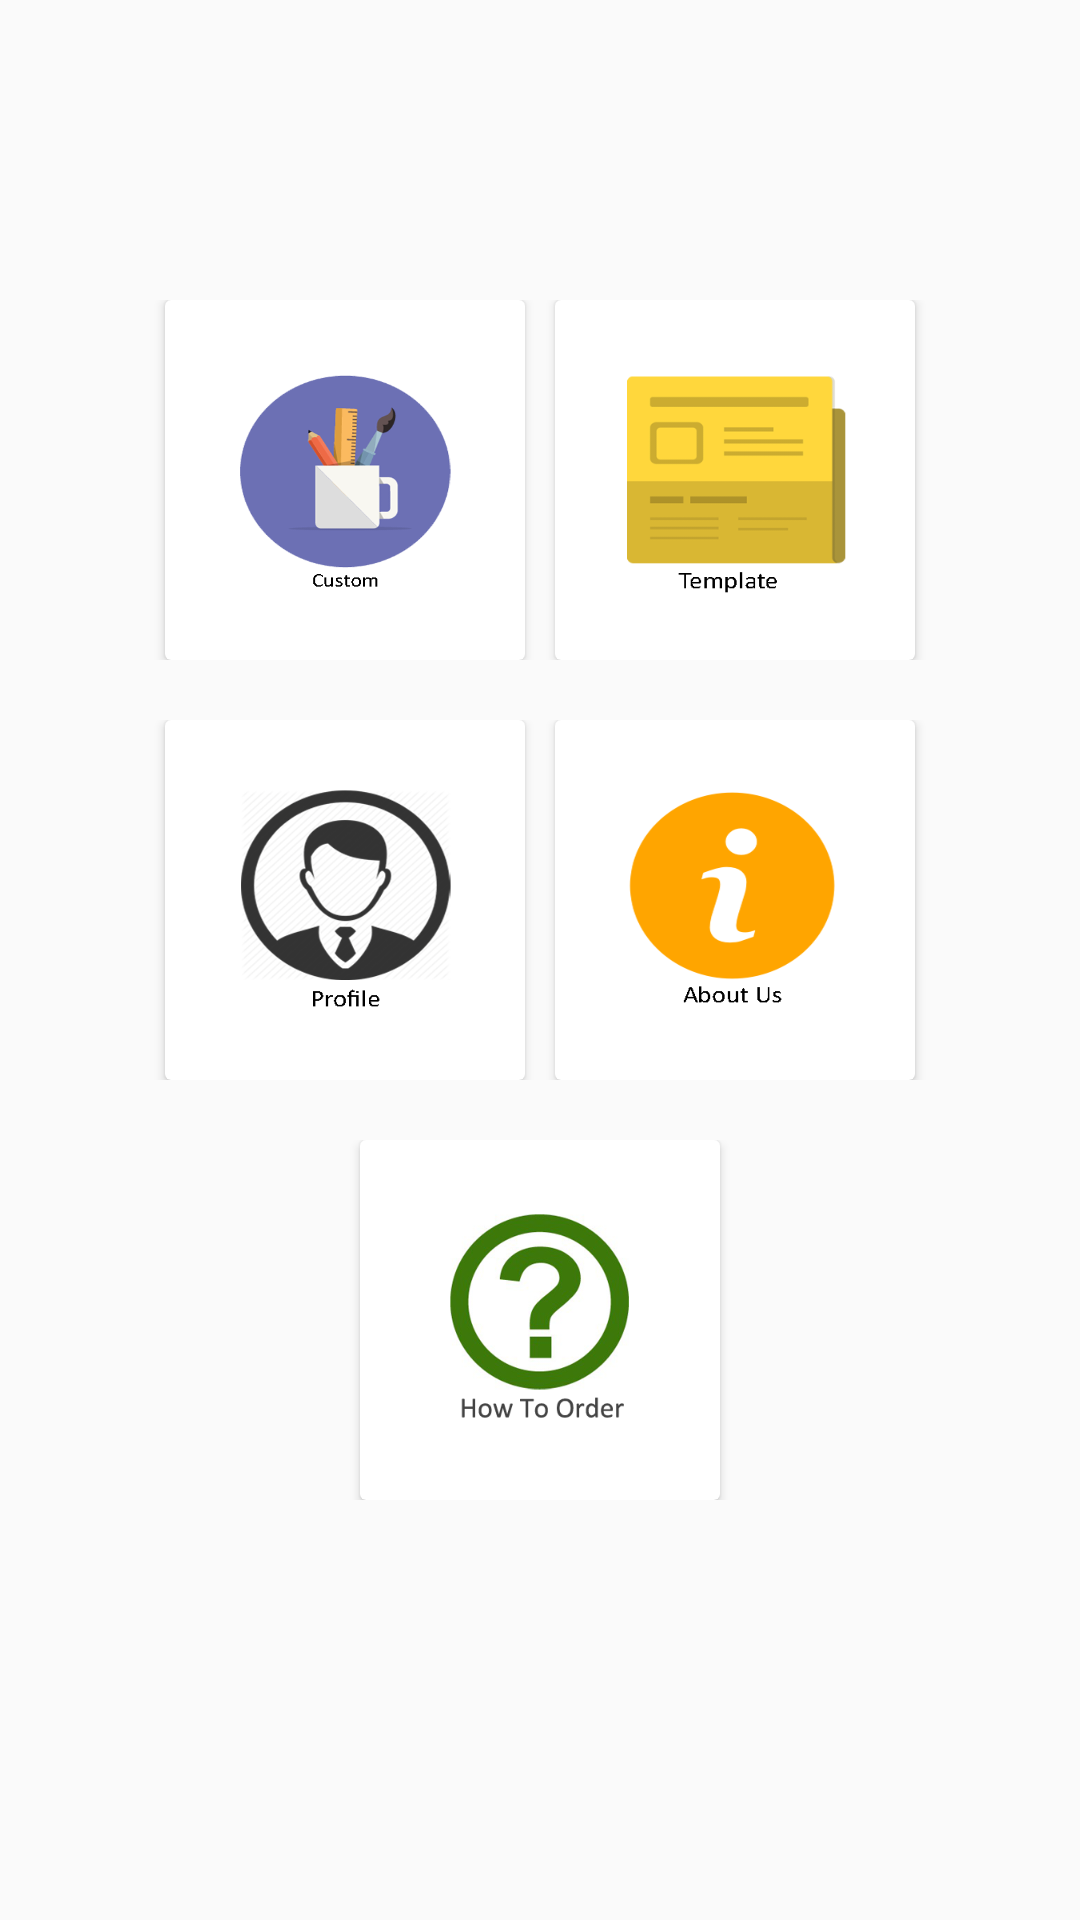

The Android layout XML behind this screen, and the referenced resources:
<!-- AndroidManifest.xml: application theme AppTheme -->
<!-- res/layout/activity_pencitraan.xml -->
<?xml version="1.0" encoding="utf-8"?>
<LinearLayout xmlns:android="http://schemas.android.com/apk/res/android"
    xmlns:app="http://schemas.android.com/apk/res-auto"
    xmlns:tools="http://schemas.android.com/tools"
    android:layout_width="match_parent"
    android:layout_height="match_parent"
    android:orientation="vertical"
    tools:context="com.example.eternal.newbanner.Pencitraan.Pencitraan">
    <LinearLayout
        android:gravity="center"
        android:layout_marginTop="100dp"
        android:layout_width="match_parent"
        android:layout_height="wrap_content"
        android:orientation="horizontal">
<android.support.v7.widget.CardView
    android:layout_width="120dp"
    android:layout_height="120dp">
        <ImageView
            android:layout_gravity="center"
            android:id="@+id/kustom"
            android:layout_width="80dp"
            android:layout_height="80dp"
            android:src="@drawable/custom"/>
</android.support.v7.widget.CardView>

        <android.support.v7.widget.CardView
            android:layout_marginLeft="10dp"
            android:layout_width="120dp"
            android:layout_height="120dp">
        <ImageView
            android:layout_gravity="center"

            android:id="@+id/template"
            android:layout_width="80dp"
            android:layout_height="80dp"
            android:src="@drawable/template"/>
        </android.support.v7.widget.CardView>


    
    
    
    
    
    </LinearLayout>
    <LinearLayout
        android:gravity="center"
        android:layout_marginTop="20dp"
        android:layout_width="match_parent"
        android:layout_height="wrap_content"
        android:orientation="horizontal">
        <android.support.v7.widget.CardView
            android:layout_width="120dp"
            android:layout_height="120dp">

        <ImageView
            android:layout_gravity="center"
            android:id="@+id/profile"
            android:layout_width="80dp"
            android:layout_height="80dp"
            android:src="@drawable/profile"/>
        </android.support.v7.widget.CardView>

        <android.support.v7.widget.CardView
            android:layout_marginLeft="10dp"
            android:layout_width="120dp"
            android:layout_height="120dp">

        <ImageView
            android:layout_gravity="center"
            android:id="@+id/about"
            android:layout_width="80dp"
            android:layout_height="80dp"
            android:src="@drawable/about_us"/>
        </android.support.v7.widget.CardView>


    </LinearLayout>

    <LinearLayout
        android:gravity="center"
        android:layout_marginTop="20dp"
        android:layout_width="match_parent"
        android:layout_height="wrap_content"
        android:orientation="horizontal">
        <android.support.v7.widget.CardView
            android:layout_width="120dp"
            android:layout_height="120dp">

            <ImageView
                android:layout_gravity="center"
                android:id="@+id/howto"
                android:layout_width="80dp"
                android:layout_height="80dp"
                android:src="@drawable/hoto"/>
        </android.support.v7.widget.CardView>


    </LinearLayout>


</LinearLayout>
<!-- resources referenced by this layout -->
<resources>
  <!-- drawable about_us: png bitmap (drawable, 8396 bytes) -->
  <!-- drawable custom: png bitmap (drawable, 28567 bytes) -->
  <!-- drawable hoto: png bitmap (drawable, 56619 bytes) -->
  <!-- drawable profile: png bitmap (drawable, 40988 bytes) -->
  <!-- drawable template: png bitmap (drawable, 6681 bytes) -->
  <style name="AppTheme" parent="Theme.AppCompat.Light.DarkActionBar">
          
          <item name="colorPrimary">@color/vivid</item>
          <item name="colorPrimaryDark">@color/pesa</item>
          <item name="colorAccent">@color/colorAccent</item>
          
      </style>
  <color name="vivid">#d01d23</color>
  <color name="pesa">#840f0f</color>
  <color name="colorAccent">#FF4081</color>
</resources>
